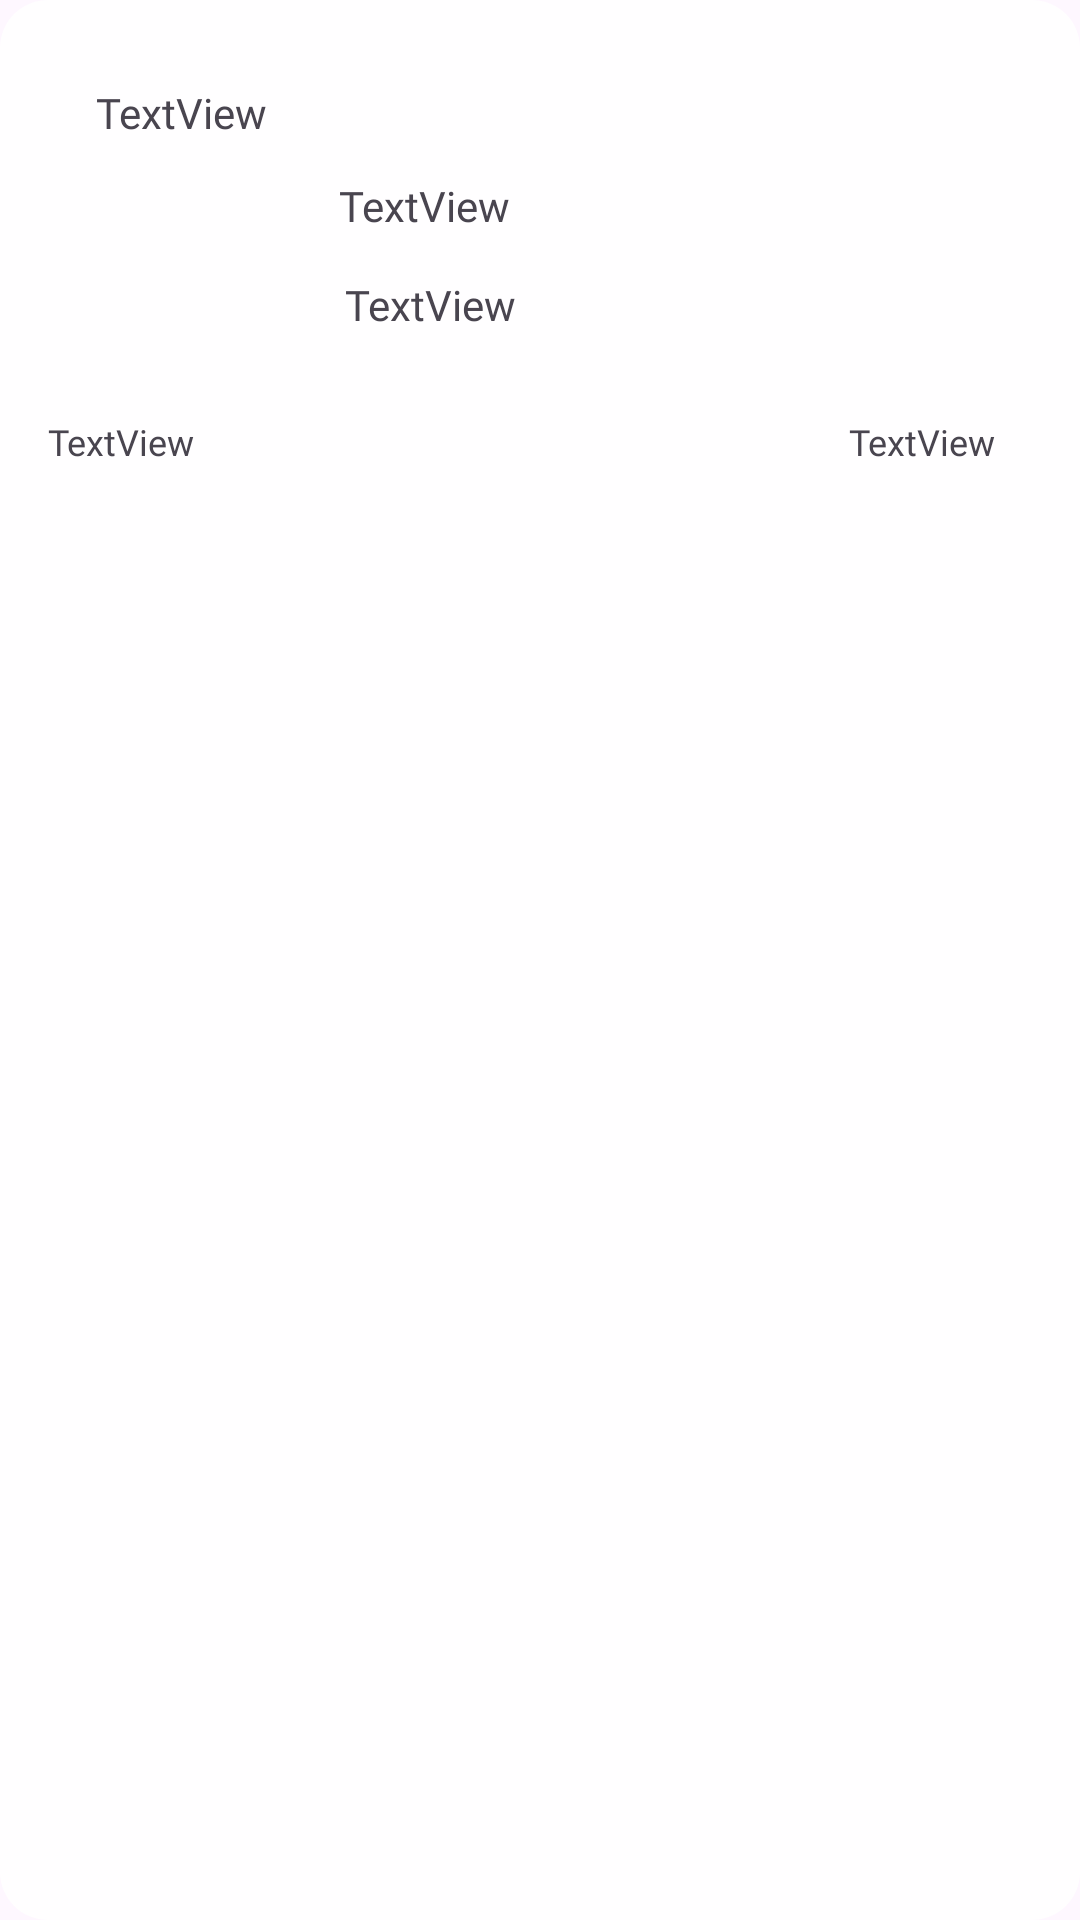

Reconstruct the res/layout file that produces this screen, plus the resources it refers to.
<!-- AndroidManifest.xml: activity theme Theme.SoundSaga -->
<!-- res/layout/my_book.xml -->
<?xml version="1.0" encoding="utf-8"?>
<androidx.constraintlayout.widget.ConstraintLayout xmlns:android="http://schemas.android.com/apk/res/android"
    xmlns:app="http://schemas.android.com/apk/res-auto"
    xmlns:tools="http://schemas.android.com/tools"
    android:layout_width="match_parent"
    android:layout_height="wrap_content"
    android:layout_marginBottom="20dp"
    android:layout_marginTop="10dp"
    android:layout_marginStart="5dp"
    android:layout_marginEnd="5dp"
    android:background="@drawable/rounded_background"
   >

    <TextView
        android:id="@+id/bookTitle"
        android:layout_width="wrap_content"
        android:layout_height="wrap_content"
        android:layout_marginStart="32dp"
        android:layout_marginTop="28dp"
        android:fontFamily="@font/rubik_regular"
        android:text="TextView"
        app:layout_constraintStart_toStartOf="parent"
        app:layout_constraintTop_toTopOf="parent" />

    <ImageView
        android:id="@+id/imageView3"
        android:layout_width="69dp"
        android:layout_height="76dp"
        android:layout_marginStart="24dp"

        android:layout_marginTop="12dp"
        app:layout_constraintStart_toStartOf="parent"
        app:layout_constraintTop_toBottomOf="@+id/bookTitle"
        tools:srcCompat="@tools:sample/avatars" />

    <TextView
        android:id="@+id/authorName"
        android:layout_width="wrap_content"
        android:layout_height="wrap_content"
        android:layout_marginStart="20dp"
        android:layout_marginTop="12dp"
        android:fontFamily="@font/rubik_regular"
        android:text="TextView"
        app:layout_constraintStart_toEndOf="@+id/imageView3"
        app:layout_constraintTop_toBottomOf="@+id/bookTitle" />

    <TextView
        android:id="@+id/chapterName"
        android:layout_width="100dp"
        android:layout_height="wrap_content"
        android:ellipsize="marquee"
        android:marqueeRepeatLimit="marquee_forever"
        android:scrollHorizontally="true"
        android:singleLine="true"
        android:fontFamily="@font/rubik_regular"
        android:layout_marginStart="22dp"
        android:layout_marginTop="14dp"
        android:text="TextView"
        app:layout_constraintStart_toEndOf="@+id/imageView3"
        app:layout_constraintTop_toBottomOf="@+id/authorName" />

    <TextView
        android:id="@+id/timegone"
        android:layout_width="wrap_content"
        android:layout_height="wrap_content"
        android:layout_marginTop="28dp"
        android:layout_marginEnd="28dp"
        android:fontFamily="@font/rubik_regular"
        android:text="TextView"
        android:textSize="12sp"
        app:layout_constraintEnd_toEndOf="parent"
        app:layout_constraintTop_toBottomOf="@+id/chapterName" />

    <TextView
        android:id="@+id/savedon"
        android:layout_width="wrap_content"
        android:layout_height="wrap_content"
        android:layout_marginStart="16dp"
        android:layout_marginTop="4dp"
        android:fontFamily="@font/rubik_regular"
        android:text="TextView"
        android:textSize="12sp"
        app:layout_constraintStart_toStartOf="parent"
        app:layout_constraintTop_toBottomOf="@+id/imageView3" />
</androidx.constraintlayout.widget.ConstraintLayout>
<!-- resources referenced by this layout -->
<resources>
  <!-- drawable rounded_background (drawable) -->
  <?xml version="1.0" encoding="utf-8"?>
      <shape xmlns:android="http://schemas.android.com/apk/res/android"
          android:shape="rectangle">
  
          
          <solid android:color="#E6FFFFFF"/>
  
          
          <corners android:radius="16dp"/> 
      </shape>
  <style name="Theme.SoundSaga" parent="Base.Theme.SoundSaga" />
  <style name="Base.Theme.SoundSaga" parent="Theme.Material3.DayNight.NoActionBar">
          
          
      </style>
</resources>
